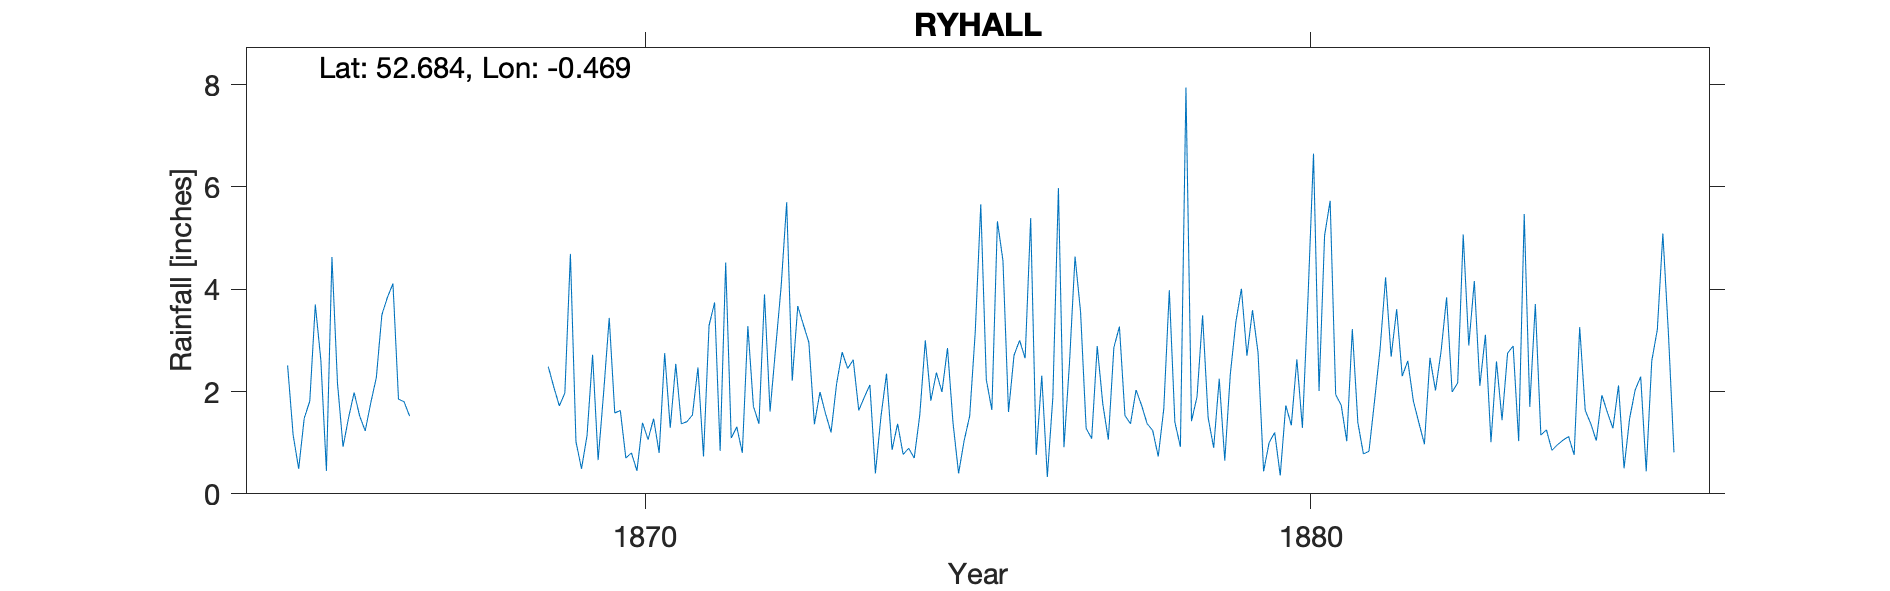

The file beside this chart, header and first rows:
RYHALL, , , , , , , , , , , , , , , , , , , , , , , 
Grid ref, TF036107, Long, -0.4689, Lat, 52.68, Elevation, 100, ft, , , , , , , , , , , , , , , 
Station no, RR2090, , , , , , , , , , , , , , , , , , , , , , 
, 1860, 1861, 1862, 1863, 1864, 1865, 1866, 1867, 1868, 1869, 1870, 1871, 1872, 1873, 1874, 1875, 1876, 1877, 1878, 1879, 1880, 1881, 1882
January, , , , , , , 1.49, , , 2.49, 1.58, 1.37, 3.28, 1.36, 1.51, 2.85, 2.71, 3.55, 1.37, 0.9, 0.36, 1.03, 1.82
February, , , , , , 2.51, 1.98, , , 2.09, 1.63, 1.41, 1.71, 1.99, 2.35, 1.38, 3, 1.28, 1.24, 2.25, 1.73, 3.22, 1.39
March, , , , , , 1.15, 1.52, , , 1.72, 0.7, 1.54, 1.37, 1.57, 0.86, 0.4, 2.65, 1.08, 0.73, 0.65, 1.34, 1.39, 0.97
April, , , , , , 0.49, 1.23, , , 1.97, 0.8, 2.47, 3.9, 1.2, 1.37, 1.04, 5.39, 2.89, 1.66, 2.34, 2.63, 0.78, 2.66
May, , , , , , 1.48, 1.78, , , 4.69, 0.45, 0.73, 1.61, 2.15, 0.77, 1.52, 0.76, 1.76, 3.98, 3.36, 1.29, 0.83, 2.02
June, , , , , , 1.81, 2.27, , , 1.02, 1.39, 3.29, 2.84, 2.77, 0.89, 3.16, 2.31, 1.06, 1.4, 4.01, 3.81, 1.81, 2.78
July, , , , , , 3.7, 3.5, , , 0.49, 1.06, 3.74, 4.05, 2.45, 0.7, 5.66, 0.33, 2.86, 0.92, 2.7, 6.65, 2.82, 3.84
August, , , , , , 2.61, 3.84, , , 1.14, 1.47, 0.84, 5.7, 2.62, 1.54, 2.23, 1.89, 3.27, 7.94, 3.59, 2.01, 4.23, 1.99
September, , , , , , 0.45, 4.11, , , 2.72, 0.8, 4.52, 2.21, 1.63, 3, 1.64, 5.98, 1.53, 1.42, 2.76, 5.05, 2.68, 2.17
October, , , , , , 4.63, 1.85, , , 0.66, 2.75, 1.09, 3.67, 1.89, 1.82, 5.33, 0.91, 1.37, 1.9, 0.44, 5.73, 3.61, 5.07
November, , , , , , 2.16, 1.8, , , 1.99, 1.29, 1.31, 3.31, 2.13, 2.37, 4.56, 2.56, 2.03, 3.49, 1, 1.94, 2.3, 2.9
December, , , , , , 0.92, 1.52, , , 3.44, 2.54, 0.8, 2.96, 0.4, 1.99, 1.6, 4.64, 1.73, 1.49, 1.2, 1.73, 2.6, 4.16
Total, , , , , , , 26.89, , , 24.42, 16.46, 23.11, 36.61, 22.16, 19.17, 31.37, 33.13, 24.41, 27.54, 25.2, 34.27, 27.3, 31.77
